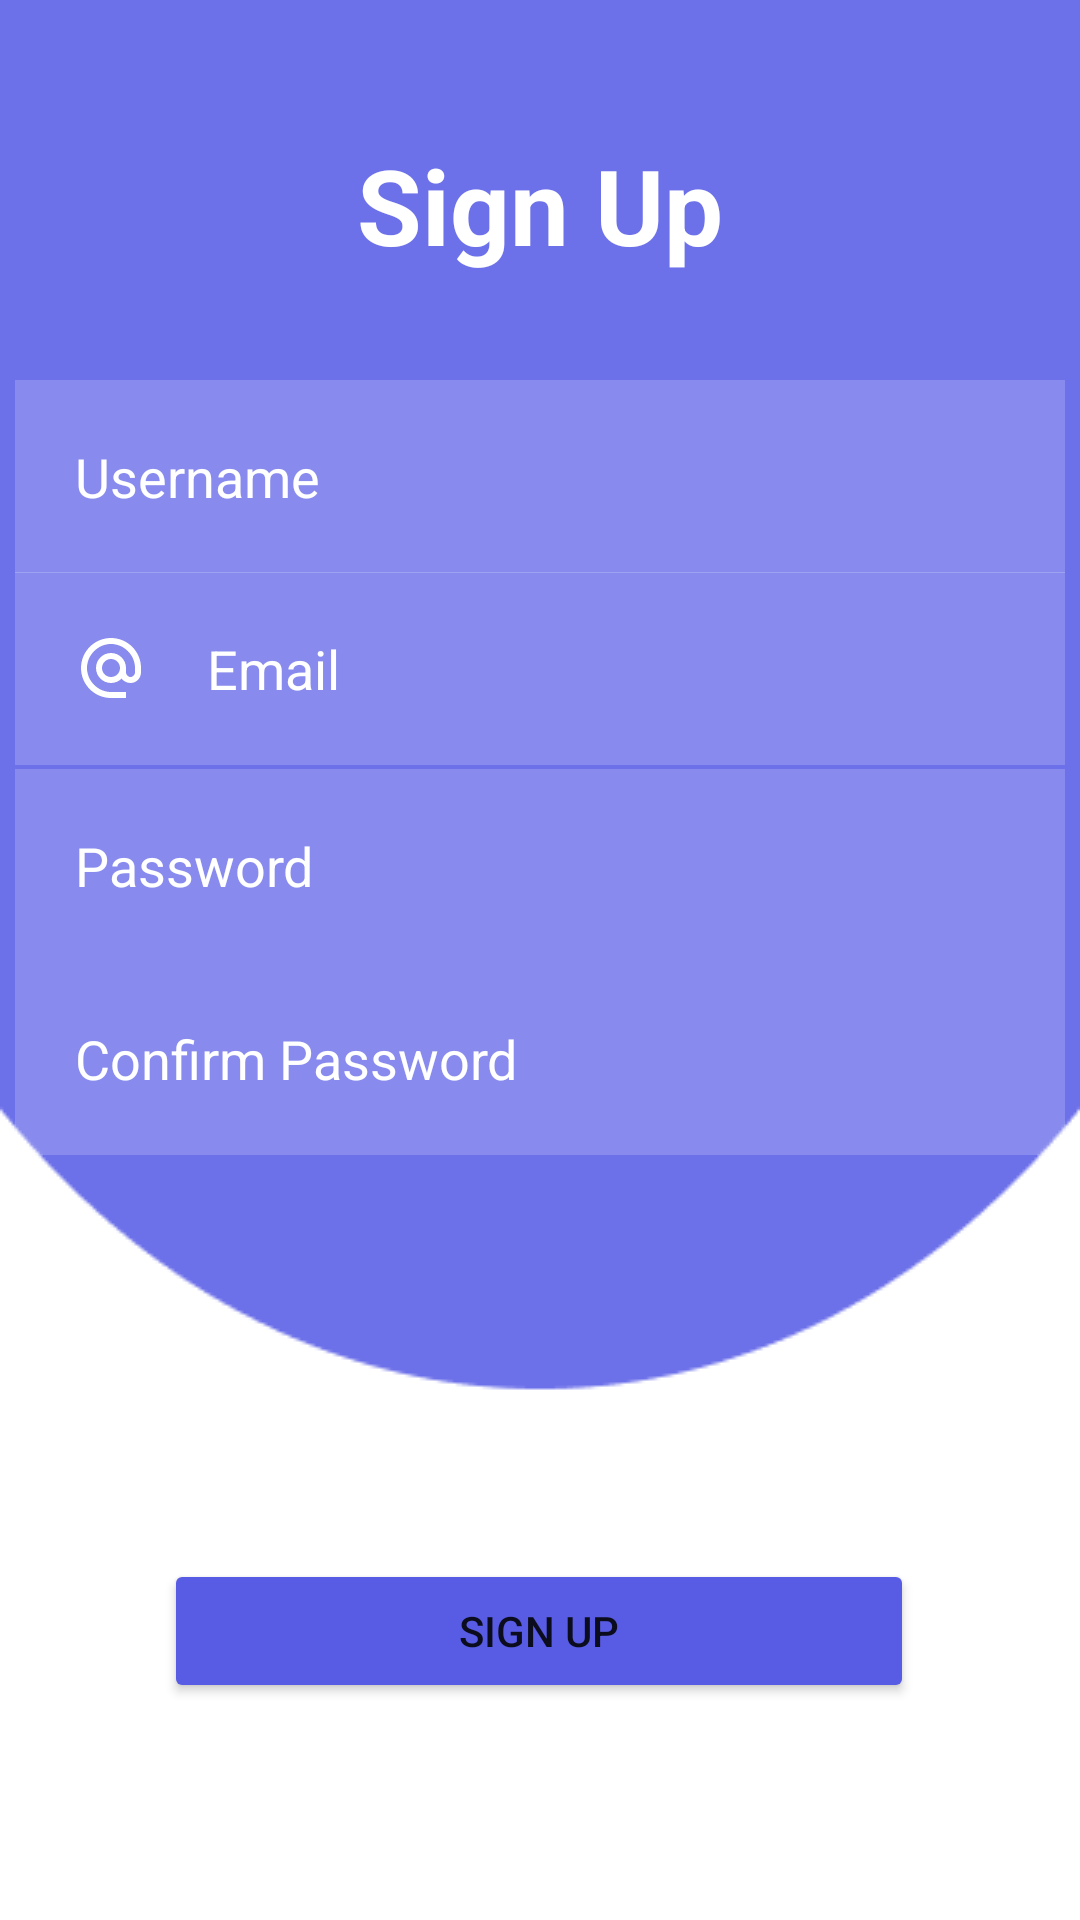

Layout XML and referenced resources for this Android screen:
<!-- AndroidManifest.xml: application theme Theme.Cekin -->
<!-- res/layout/activity_signup_page.xml -->
<?xml version="1.0" encoding="utf-8"?>
<androidx.constraintlayout.widget.ConstraintLayout
    xmlns:android="http://schemas.android.com/apk/res/android"
    xmlns:app="http://schemas.android.com/apk/res-auto"
    xmlns:tools="http://schemas.android.com/tools"
    android:layout_width="match_parent"
    android:layout_height="match_parent"
    android:background="@drawable/background"
    tools:context=".MainActivity">

    <TextView
        android:id="@+id/signup"
        android:layout_width="match_parent"
        android:layout_height="wrap_content"
        android:gravity="center"
        android:text="Sign Up"
        android:textColor="@color/white"
        android:textSize="35dp"
        android:textStyle="bold"
        app:layout_constraintBottom_toBottomOf="parent"
        app:layout_constraintEnd_toEndOf="parent"
        app:layout_constraintHorizontal_bias="0.0"
        app:layout_constraintStart_toStartOf="parent"
        app:layout_constraintTop_toTopOf="parent"
        app:layout_constraintVertical_bias="0.076" />

    <EditText
        android:id="@+id/username"
        android:layout_width="350dp"
        android:layout_height="wrap_content"
        android:layout_below="@id/username"
        android:background="#30ffffff"
        android:drawableLeft="@drawable/ic_baseline_person_outline_24"
        android:drawablePadding="20dp"
        android:hint="Username"
        android:padding="20dp"
        android:textColor="@color/white"
        android:textColorHint="@color/white"
        app:layout_constraintBottom_toBottomOf="parent"
        app:layout_constraintEnd_toEndOf="parent"
        app:layout_constraintHorizontal_bias="0.491"
        app:layout_constraintStart_toStartOf="parent"
        app:layout_constraintTop_toTopOf="parent"
        app:layout_constraintVertical_bias="0.22" />

    <EditText
        android:id="@+id/confirmpassword"
        android:layout_width="350dp"
        android:layout_height="wrap_content"
        android:layout_below="@id/confirmpassword"
        android:background="#30ffffff"
        android:drawableLeft="@drawable/ic_baseline_info_24"
        android:drawablePadding="20dp"
        android:hint="Confirm Password"
        android:inputType="textPassword"
        android:padding="20dp"
        android:textColor="@color/white"
        android:textColorHint="@color/white"
        app:layout_constraintBottom_toBottomOf="parent"
        app:layout_constraintEnd_toEndOf="parent"
        app:layout_constraintHorizontal_bias="0.491"
        app:layout_constraintStart_toStartOf="parent"
        app:layout_constraintTop_toTopOf="parent"
        app:layout_constraintVertical_bias="0.557" />

    <EditText
        android:id="@+id/password"
        android:layout_width="350dp"
        android:layout_height="wrap_content"
        android:layout_below="@id/password"
        android:background="#30ffffff"
        android:drawableLeft="@drawable/ic_baseline_info_24"
        android:drawablePadding="20dp"
        android:hint="Password"
        android:inputType="textPassword"
        android:padding="20dp"
        android:textColor="@color/white"
        android:textColorHint="@color/white"
        app:layout_constraintBottom_toBottomOf="parent"
        app:layout_constraintEnd_toEndOf="parent"
        app:layout_constraintHorizontal_bias="0.491"
        app:layout_constraintStart_toStartOf="parent"
        app:layout_constraintTop_toTopOf="parent"
        app:layout_constraintVertical_bias="0.445" />

    <EditText
        android:id="@+id/email"
        android:layout_width="350dp"
        android:layout_height="wrap_content"
        android:layout_below="@id/email"
        android:background="#30ffffff"
        android:drawableLeft="@drawable/baseline_alternate_email_24"
        android:drawablePadding="20dp"
        android:hint="Email"
        android:padding="20dp"
        android:textColor="@color/white"
        android:textColorHint="@color/white"
        app:layout_constraintBottom_toBottomOf="parent"
        app:layout_constraintEnd_toEndOf="parent"
        app:layout_constraintHorizontal_bias="0.491"
        app:layout_constraintStart_toStartOf="parent"
        app:layout_constraintTop_toTopOf="parent"
        app:layout_constraintVertical_bias="0.331" />

    <Button
        android:id="@+id/signupbtn"
        android:layout_width="250dp"
        android:layout_height="wrap_content"
        android:layout_below="@id/signupbtn"
        android:layout_centerHorizontal="true"
        android:backgroundTint="#585CE5"
        android:text="Sign Up"
        app:layout_constraintBottom_toBottomOf="parent"
        app:layout_constraintEnd_toEndOf="parent"
        app:layout_constraintHorizontal_bias="0.496"
        app:layout_constraintStart_toStartOf="parent"
        app:layout_constraintTop_toTopOf="parent"
        app:layout_constraintVertical_bias="0.878" />

</androidx.constraintlayout.widget.ConstraintLayout>
<!-- resources referenced by this layout -->
<resources>
  <!-- drawable background: png bitmap (drawable, 3944 bytes) -->
  <!-- drawable baseline_alternate_email_24 (drawable) -->
  <vector android:height="24dp"
      android:viewportHeight="24" android:viewportWidth="24"
      android:width="24dp" xmlns:android="http://schemas.android.com/apk/res/android">
      <path android:fillColor="@android:color/white" android:pathData="M12,2C6.48,2 2,6.48 2,12s4.48,10 10,10h5v-2h-5c-4.34,0 -8,-3.66 -8,-8s3.66,-8 8,-8 8,3.66 8,8v1.43c0,0.79 -0.71,1.57 -1.5,1.57s-1.5,-0.78 -1.5,-1.57L17,12c0,-2.76 -2.24,-5 -5,-5s-5,2.24 -5,5 2.24,5 5,5c1.38,0 2.64,-0.56 3.54,-1.47 0.65,0.89 1.77,1.47 2.96,1.47 1.97,0 3.5,-1.6 3.5,-3.57L22,12c0,-5.52 -4.48,-10 -10,-10zM12,15c-1.66,0 -3,-1.34 -3,-3s1.34,-3 3,-3 3,1.34 3,3 -1.34,3 -3,3z"/>
  </vector>
  <style name="Theme.Cekin" parent="Theme.MaterialComponents.DayNight.DarkActionBar">
          
          <item name="colorPrimary">@color/purple_500</item>
          <item name="colorPrimaryVariant">@color/purple_700</item>
          <item name="colorOnPrimary">@color/white</item>
          
          <item name="colorSecondary">@color/teal_200</item>
          <item name="colorSecondaryVariant">@color/teal_700</item>
          <item name="colorOnSecondary">@color/black</item>
          
          <item name="android:statusBarColor">?attr/colorPrimaryVariant</item>
          
      </style>
  <!-- not gathered from this repository: default colours our renderer supplied (Android Studio template values) -->
  <color name="purple_500">#FF6200EE</color>
  <color name="purple_700">#FF3700B3</color>
  <color name="teal_200">#FF03DAC5</color>
  <color name="teal_700">#FF018786</color>
  <color name="black">#FF000000</color>
  <color name="white">#FFFFFFFF</color>
</resources>
